32-way image classification set "processed" from GitHub (1Erge/treeleaf-classifier); label vocabulary: anhui barberry, beales barberry, big fruited holly, camphor tree, canadian poplar, castor aralia, chinese cinnamon, chinese horse chestnut, chinese redbud, chinese toon, chinese tulip tree, crape myrtle, deodar, ford woodlotus, ginkgo, glossy privet, goldenrain tree, japan arrowwood, japanese cheesewood, japanese flowering cherry, japanese maple, nanmu, oleander, peach, pubescent bamboo, southern magnolia, sweet osmanthus, tangerine, trident maple, true indigo, wintersweet, yew plum pine.

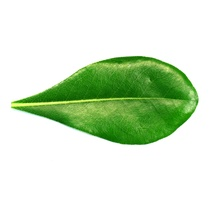
Label: japanese cheesewood

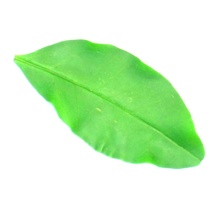
Label: glossy privet

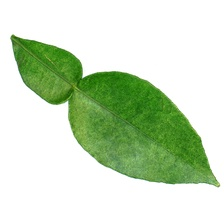
Label: tangerine

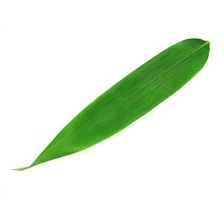
Label: pubescent bamboo

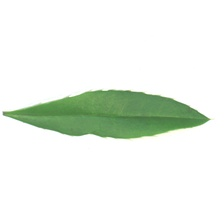
Label: anhui barberry

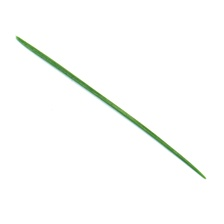
Label: deodar
